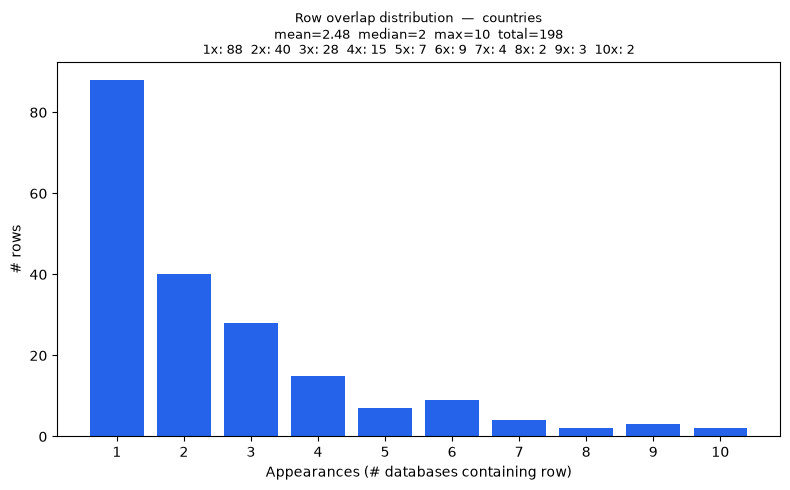

Data behind this chart, as committed beside it:
overlap_count, rows
1, 88
2, 40
3, 28
4, 15
5, 7
6, 9
7, 4
8, 2
9, 3
10, 2
